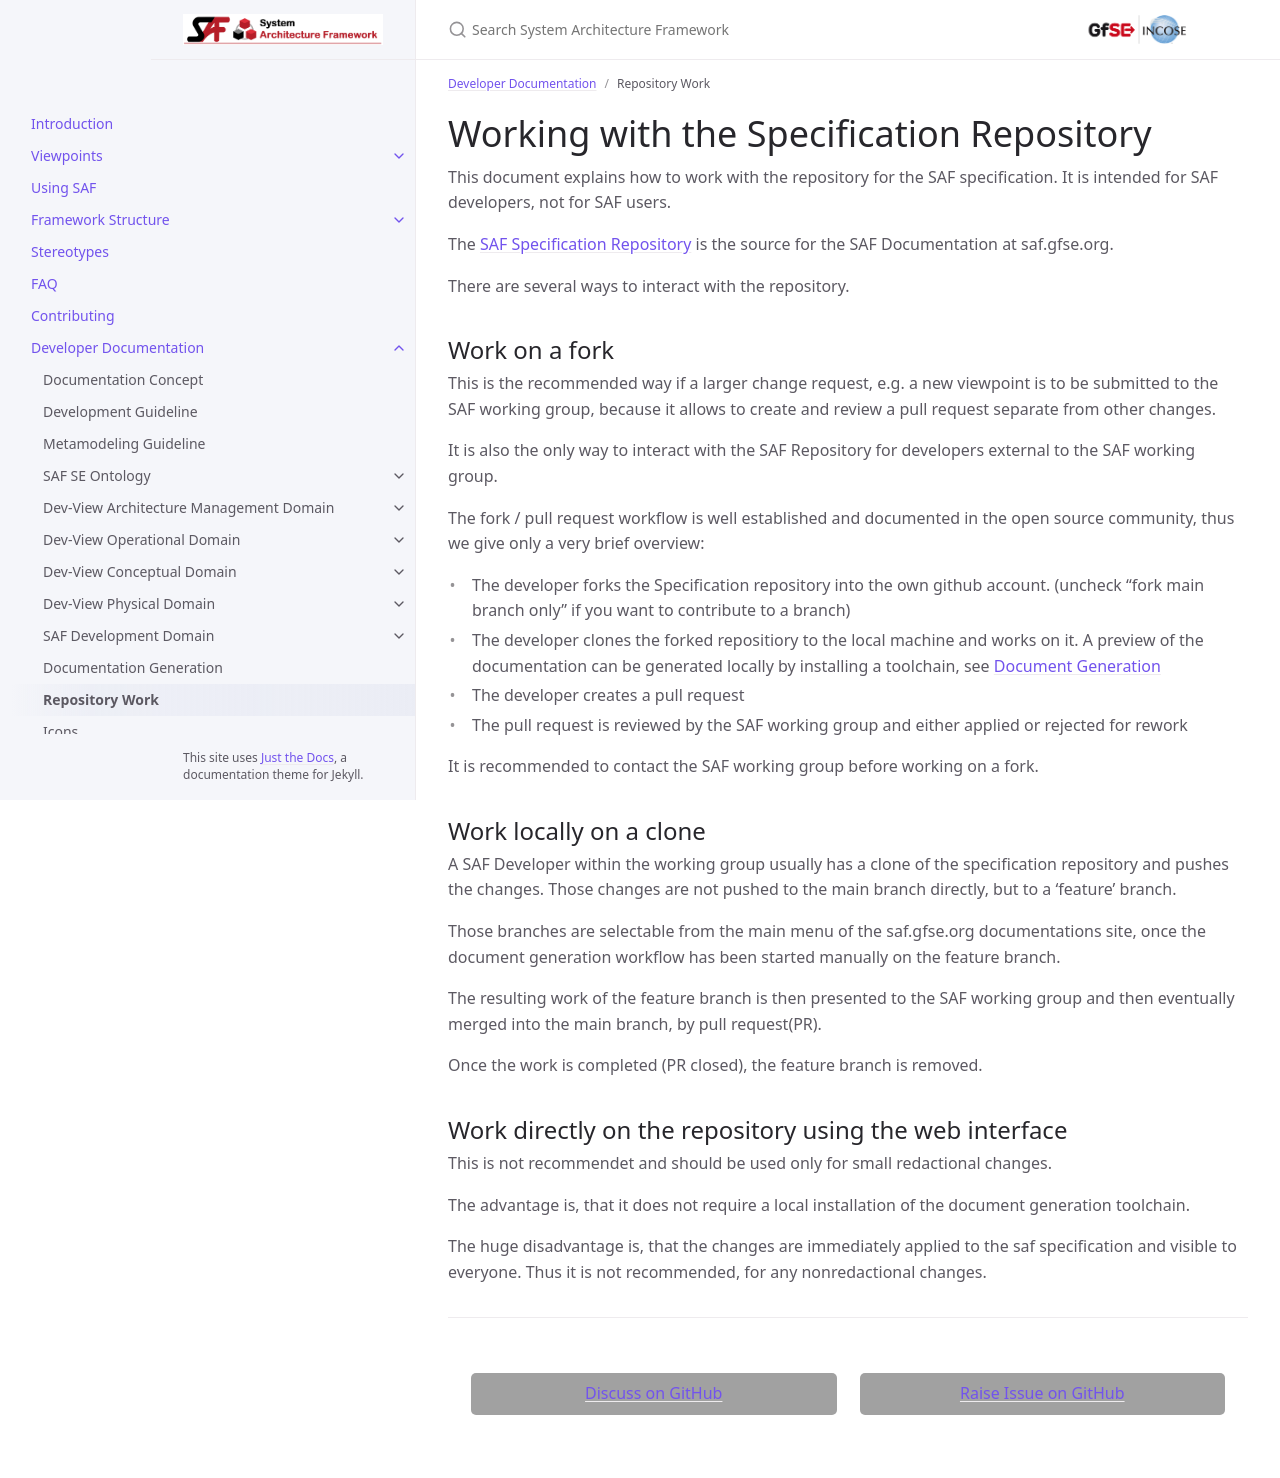

repository: GfSE/SAF-Specification · page: devdoc/repo-work.html · generator: jekyll

---
title: Repository Work
layout: default
parent: Developer Documentation
nav_order: 90
---
# Working with the Specification Repository
This document explains how to work with the repository for the SAF specification. It is intended for SAF developers, not for SAF users.
 
The [SAF Specification Repository](https://github.com/GfSE/SAF-Specification) is the source for the SAF Documentation at saf.gfse.org.

There are several ways to interact with the repository.

## Work on a fork
This is the recommended way if a larger change request, e.g. a new viewpoint is to be submitted to the SAF working group, because it allows to create and review a pull request separate from other changes.

It is also the only way to interact with the SAF Repository for developers external to the SAF working group.

The fork / pull request workflow is well established and documented in the open source community, thus we give only a very brief overview:

* The developer forks the Specification repository into the own github account.
  (uncheck "fork main branch only" if you want to contribute to a branch)
* The developer clones the forked repositiory to the local machine and works on it. A preview of the documentation can be generated locally by installing a toolchain, see [Document Generation](docgen.md)
* The developer creates a pull request
* The pull request is reviewed by the SAF working group and either applied or rejected for rework

It is recommended to contact the SAF working group before working on a fork.

## Work locally on a clone
A SAF Developer within the working group usually has a clone of the specification repository and pushes the changes. Those changes are not pushed to the main branch directly, but to a 'feature' branch.

Those branches are selectable from the main menu of the saf.gfse.org documentations site, once the document generation workflow has been started manually on the feature branch.

The resulting work of the feature branch is then presented to the SAF working group and then eventually merged into the main branch, by pull request(PR).

Once the work is completed (PR closed), the feature branch is removed.

## Work directly on the repository using the web interface
This is not recommendet and should be used only for small redactional changes.

The advantage is, that it does not require a local installation of the document generation toolchain. 

The huge disadvantage is, that the changes are immediately applied to the saf specification and visible to everyone. Thus it is not recommended, for any nonredactional changes. 
